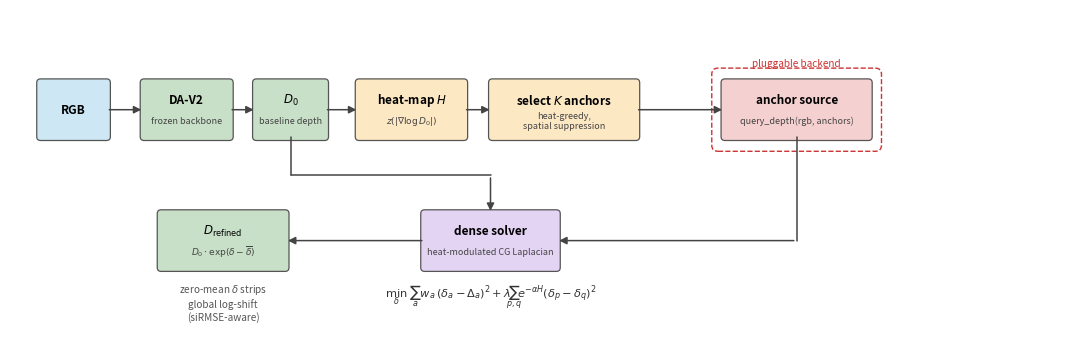

Write the Python code that produced this figure.
"""Figure 1 — TTAR pipeline diagram. Clean redesign."""
from __future__ import annotations
import argparse
from pathlib import Path

import matplotlib
matplotlib.use("Agg")
import matplotlib.pyplot as plt
from matplotlib.patches import FancyBboxPatch

C_INPUT  = "#cde8f4"
C_BASE   = "#c8dfc8"
C_HEAT   = "#fde8c4"
C_ANCHOR = "#f5d0d0"
C_SOLVER = "#e4d4f4"
C_OUT    = "#c8dfc8"
C_EDGE   = "#555555"


def box(ax, cx, cy, w, h, title, sub="", color="#ddd", fs=8.5, sub_fs=6.5):
    r = FancyBboxPatch((cx - w/2, cy - h/2), w, h,
                       boxstyle="round,pad=0.05",
                       facecolor=color, edgecolor=C_EDGE, linewidth=0.9)
    ax.add_patch(r)
    if sub:
        ax.text(cx, cy + 0.12, title, ha="center", va="center",
                fontsize=fs, fontweight="bold", clip_on=False)
        ax.text(cx, cy - 0.15, sub, ha="center", va="center",
                fontsize=sub_fs, color="#444", clip_on=False,
                multialignment="center")
    else:
        ax.text(cx, cy, title, ha="center", va="center",
                fontsize=fs, fontweight="bold", clip_on=False)


def arr(ax, x0, y0, x1, y1):
    ax.annotate("", xy=(x1, y1), xytext=(x0, y0),
                arrowprops=dict(arrowstyle="-|>", color="#444",
                                lw=1.1, mutation_scale=11))


def main():
    parser = argparse.ArgumentParser()
    parser.add_argument("--out-dir", default="outputs/figures")
    args = parser.parse_args()
    out = Path(args.out_dir); out.mkdir(parents=True, exist_ok=True)

    FW, FH = 13.5, 4.2
    fig, ax = plt.subplots(figsize=(FW, FH))
    ax.set_xlim(0, FW); ax.set_ylim(0, FH); ax.axis("off")

    # row heights
    R1 = 2.90   # top row centre
    R2 = 1.20   # bottom row centre
    BH = 0.70   # box height

    # ── TOP ROW: RGB → DA-V2 → D₀ → heat-map → select K anchors → anchor source
    x_rgb   = 0.82;  BW_rgb  = 0.85
    x_da    = 2.28;  BW_da   = 1.10
    x_d0    = 3.62;  BW_d0   = 0.88
    x_heat  = 5.18;  BW_heat = 1.35
    x_asel  = 7.15;  BW_asel = 1.85   # wide enough for 2-line sub
    x_asrc  = 10.15; BW_asrc = 1.85

    box(ax, x_rgb,  R1, BW_rgb,  BH, "RGB",            color=C_INPUT)
    box(ax, x_da,   R1, BW_da,   BH, "DA-V2",          "frozen backbone",  color=C_BASE)
    box(ax, x_d0,   R1, BW_d0,   BH, r"$D_0$",         "baseline depth",   color=C_BASE)
    box(ax, x_heat, R1, BW_heat, BH, "heat-map $H$",
        r"$z(|\nabla\log D_0|)$",                                           color=C_HEAT)
    box(ax, x_asel, R1, BW_asel, BH, "select $K$ anchors",
        "heat-greedy,\nspatial suppression",                                color=C_HEAT)
    box(ax, x_asrc, R1, BW_asrc, BH, "anchor source",
        "query_depth(rgb, anchors)",                                        color=C_ANCHOR)

    # top-row arrows
    arr(ax, x_rgb  + BW_rgb/2,  R1, x_da   - BW_da/2,  R1)
    arr(ax, x_da   + BW_da/2,   R1, x_d0   - BW_d0/2,  R1)
    arr(ax, x_d0   + BW_d0/2,   R1, x_heat - BW_heat/2, R1)
    arr(ax, x_heat + BW_heat/2, R1, x_asel - BW_asel/2, R1)
    arr(ax, x_asel + BW_asel/2, R1, x_asrc - BW_asrc/2, R1)

    # red dashed outline around anchor source
    pw, ph = BW_asrc + 0.18, BH + 0.22
    plug = FancyBboxPatch((x_asrc - pw/2, R1 - ph/2),
                          pw, ph,
                          boxstyle="round,pad=0.08", facecolor="none",
                          edgecolor="#cc3333", linewidth=1.0, linestyle="--")
    ax.add_patch(plug)
    ax.text(x_asrc, R1 + ph/2 + 0.10, "pluggable backend",
            fontsize=7.2, color="#cc3333", ha="center", style="italic")

    # ── BOTTOM ROW: dense solver + D_refined ─────────────────────────────────
    x_solver  = 6.20;  BW_solver  = 1.70
    x_refined = 2.75;  BW_refined = 1.60

    box(ax, x_solver,  R2, BW_solver,  BH, "dense solver",
        "heat-modulated CG Laplacian",                        color=C_SOLVER)
    box(ax, x_refined, R2, BW_refined, BH, r"$D_\mathrm{refined}$",
        r"$D_0 \cdot \exp(\delta - \overline{\delta})$",      color=C_OUT)

    # D₀ → down to mid-gap, right to above solver, down-arrow into solver top
    # (avoids colliding with the bottom-row arrows)
    mid_y = (R1 - BH/2 + R2 + BH/2) / 2   # halfway between row edges ≈ 2.05
    ax.plot([x_d0, x_d0],         [R1 - BH/2, mid_y], color="#444", lw=1.1,
            solid_capstyle="round")
    ax.plot([x_d0, x_solver],     [mid_y, mid_y],      color="#444", lw=1.1,
            solid_capstyle="round")
    arr(ax,  x_solver, mid_y,  x_solver, R2 + BH/2)   # arrow down into solver top

    # anchor source → down (line) then left-arrow into solver right side
    ax.plot([x_asrc, x_asrc], [R1 - BH/2, R2], color="#444", lw=1.1,
            solid_capstyle="round")
    arr(ax, x_asrc, R2, x_solver + BW_solver/2, R2)

    # solver → refined  (left-arrow at bottom-row level, no conflicts)
    arr(ax, x_solver - BW_solver/2, R2, x_refined + BW_refined/2, R2)

    # ── Annotations below bottom row ─────────────────────────────────────────
    ax.text(x_solver, R2 - 0.55,
            r"$\min_\delta\;\sum_a w_a(\delta_a - \Delta_a)^2"
            r"+ \lambda\!\!\sum_{p,q}\!\!e^{-\alpha H}(\delta_p - \delta_q)^2$",
            fontsize=8.2, ha="center", va="top", color="#333")

    ax.text(x_refined, R2 - 0.55,
            "zero-mean $\\delta$ strips\nglobal log-shift\n(siRMSE-aware)",
            fontsize=7.2, ha="center", va="top", color="#555", style="italic")

    fig.savefig(out / "fig1_pipeline.pdf", bbox_inches="tight", dpi=150)
    fig.savefig(out / "fig1_pipeline.png", bbox_inches="tight", dpi=180)
    print(f"saved {out}/fig1_pipeline.{{pdf,png}}")
    plt.close(fig)


if __name__ == "__main__":
    main()
